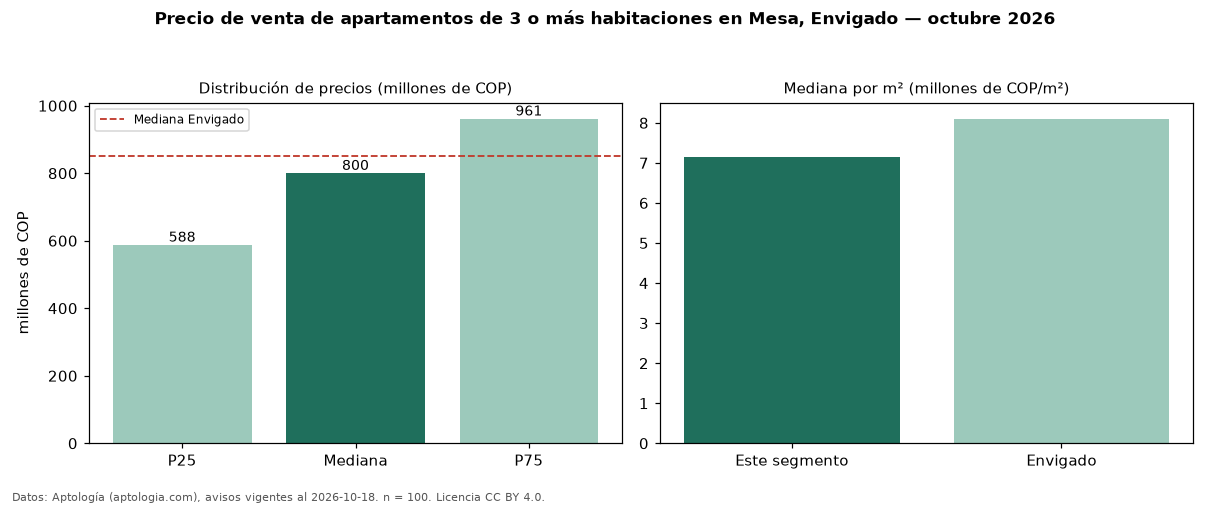

The table this chart was drawn from, first rows:
seccion, metrica, valor, moneda, n
precio, p25, 587500000, COP, 100
precio, mediana, 800000000, COP, 100
precio, p75, 961250000, COP, 100
precio, minimo, 280000000, COP, 100
precio, maximo, 2880000000, COP, 100
m2, mediana_precio_m2, 7142453, COP, 100
m2, area_mediana_m2, 112.5, m2, 100
admin, mediana_admin_mes, 500000, COP, 60
banos, mediana_banos, 3.0, , 
parqueadero, pct_con_parqueadero, 93.3, %, 89
estrato, estrato_mas_frecuente, 5, , 94
habitaciones, 3+, 800000000, COP, 100
ciudad, mediana_ciudad_referencia, 850000000, COP, 
ciudad, mediana_m2_ciudad, 8101266, COP, 
fuente, fecha_datos, 2026-10-18, , 
fuente, atribucion, https://www.aptologia.com/venta/envigado…, , 
fuente, licencia, CC BY 4.0, , 
